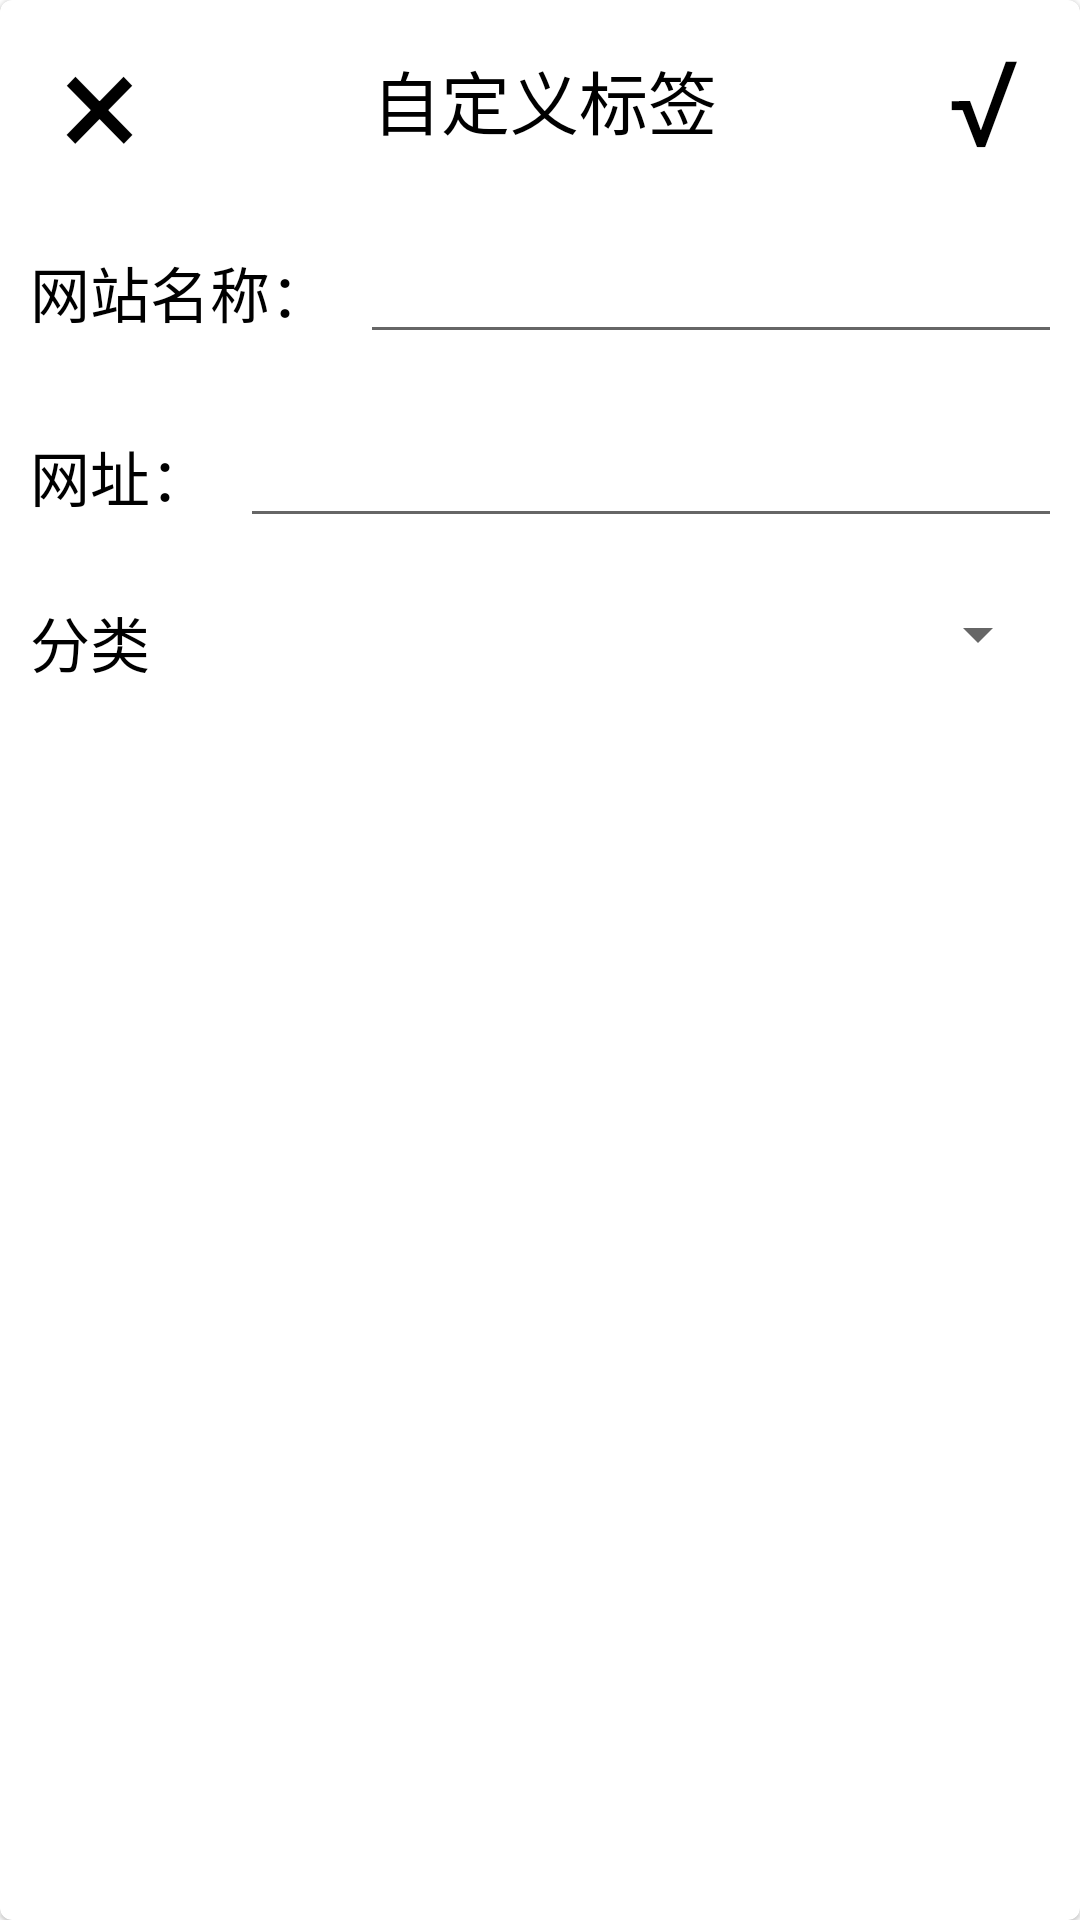

Write the Android layout XML for this screen, with the resource values it uses.
<!-- AndroidManifest.xml: application theme AppTheme -->
<!-- res/layout/add_new_campus_label.xml -->
<?xml version="1.0" encoding="utf-8"?>
<com.google.android.material.card.MaterialCardView
    xmlns:android="http://schemas.android.com/apk/res/android"
    android:layout_width="match_parent"
    android:layout_height="match_parent"
    xmlns:app="http://schemas.android.com/apk/res-auto">

    <com.google.android.material.circularreveal.CircularRevealLinearLayout
        android:layout_width="match_parent"
        android:layout_height="match_parent"
        android:orientation="vertical">

        <com.google.android.material.circularreveal.CircularRevealLinearLayout
            android:layout_width="match_parent"
            android:layout_height="wrap_content"
            android:orientation="horizontal">

            <com.google.android.material.textview.MaterialTextView
                android:id="@+id/cancel_label"
                android:layout_width="wrap_content"
                android:layout_height="wrap_content"
                android:layout_marginStart="20dp"
                android:text="@string/X_ext"
                android:textColor="#000"
                android:textSize="50sp" />

            <com.google.android.material.textview.MaterialTextView
                android:layout_width="0dp"
                android:layout_height="wrap_content"
                android:layout_gravity="center"
                android:layout_weight="1"
                android:gravity="center"
                android:text="自定义标签"
                android:textColor="#000"
                android:textSize="23sp" />

            <com.google.android.material.textview.MaterialTextView
                android:id="@+id/submit_label"
                android:layout_width="wrap_content"
                android:layout_height="wrap_content"
                android:layout_gravity="center"
                android:layout_marginEnd="20dp"
                android:text="@string/submit_button_tips"
                android:textColor="#000"
                android:textSize="40sp" />
        </com.google.android.material.circularreveal.CircularRevealLinearLayout>

        <androidx.core.widget.NestedScrollView
            android:layout_width="match_parent"
            android:layout_height="match_parent">

            <com.google.android.material.circularreveal.CircularRevealLinearLayout
                android:layout_width="match_parent"
                android:layout_height="match_parent"
                android:orientation="vertical">

                <com.google.android.material.circularreveal.CircularRevealLinearLayout
                    android:layout_width="match_parent"
                    android:layout_height="wrap_content"
                    android:orientation="horizontal"
                    android:layout_margin="10dp">

                    <com.google.android.material.textview.MaterialTextView
                        android:layout_width="wrap_content"
                        android:layout_height="wrap_content"
                        android:text="网站名称："
                        android:layout_marginEnd="10dp"
                        android:textColor="@color/colorThemeFont"
                        android:textSize="20sp"/>

                    <com.google.android.material.textview.MaterialTextView
                        android:layout_width="0dp"
                        android:layout_height="wrap_content"
                        android:layout_weight="1"/>

                    <com.google.android.material.textfield.MaterialAutoCompleteTextView
                        android:layout_width="match_parent"
                        android:id="@+id/website_name"
                        android:layout_height="wrap_content"/>

                </com.google.android.material.circularreveal.CircularRevealLinearLayout>

                <com.google.android.material.circularreveal.CircularRevealLinearLayout
                    android:layout_width="match_parent"
                    android:layout_height="wrap_content"
                    android:orientation="horizontal"
                    android:layout_margin="10dp">

                    <com.google.android.material.textview.MaterialTextView
                        android:layout_width="wrap_content"
                        android:layout_height="wrap_content"
                        android:text="网址："
                        android:layout_marginEnd="10dp"
                        android:textColor="@color/colorThemeFont"
                        android:textSize="20sp"/>

                    <com.google.android.material.textview.MaterialTextView
                        android:layout_width="0dp"
                        android:layout_height="wrap_content"
                        android:layout_weight="1"/>
                    <com.google.android.material.textfield.MaterialAutoCompleteTextView
                        android:layout_width="match_parent"
                        android:id="@+id/website_address"
                        android:layout_height="wrap_content"/>

                </com.google.android.material.circularreveal.CircularRevealLinearLayout>

                <com.google.android.material.circularreveal.CircularRevealLinearLayout
                    android:layout_width="match_parent"
                    android:orientation="horizontal"
                    android:layout_margin="10dp"
                    android:layout_height="wrap_content">

                    <com.google.android.material.textview.MaterialTextView
                        android:layout_width="wrap_content"
                        android:layout_height="wrap_content"
                        android:textColor="@color/colorThemeFont"
                        android:textSize="20sp"
                        android:text="分类"/>
                    <com.google.android.material.textview.MaterialTextView
                        android:layout_width="0dp"
                        android:layout_height="wrap_content"
                        android:layout_weight="1"/>
                    <androidx.appcompat.widget.AppCompatSpinner
                        android:layout_width="wrap_content"
                        android:layout_height="wrap_content"
                        android:id="@+id/choose_sort_spinner"/>
                </com.google.android.material.circularreveal.CircularRevealLinearLayout>

                <com.google.android.material.circularreveal.CircularRevealLinearLayout
                    android:layout_width="match_parent"
                    android:layout_height="wrap_content"
                    android:orientation="horizontal"
                    android:visibility="gone"
                    android:id="@+id/define_layout_sort"
                    android:layout_margin="10dp">

                    <com.google.android.material.textview.MaterialTextView
                        android:layout_width="wrap_content"
                        android:layout_height="wrap_content"
                        android:text="自定义分类："
                        android:layout_marginEnd="10dp"
                        android:textColor="@color/colorThemeFont"
                        android:textSize="20sp"/>

                    <com.google.android.material.textview.MaterialTextView
                        android:layout_width="0dp"
                        android:layout_height="wrap_content"
                        android:layout_weight="1"/>
                    <com.google.android.material.textfield.MaterialAutoCompleteTextView
                        android:layout_width="match_parent"
                        android:id="@+id/define_sort"
                        android:layout_height="wrap_content"/>

                </com.google.android.material.circularreveal.CircularRevealLinearLayout>

            </com.google.android.material.circularreveal.CircularRevealLinearLayout>

        </androidx.core.widget.NestedScrollView>

    </com.google.android.material.circularreveal.CircularRevealLinearLayout>

</com.google.android.material.card.MaterialCardView>
<!-- resources referenced by this layout -->
<resources>
  <color name="colorThemeFont">#000</color>
  <string name="X_ext">×</string>
  <string name="submit_button_tips">√</string>
  <style name="AppTheme" parent="Theme.MaterialComponents.Light.NoActionBar">
          
          <item name="colorPrimary">#2196F3</item>
          <item name="colorPrimaryDark">#2196F3</item>
          <item name="colorAccent">@color/colorAccent</item>
      </style>
  <color name="colorAccent">#03DAC5</color>
</resources>
